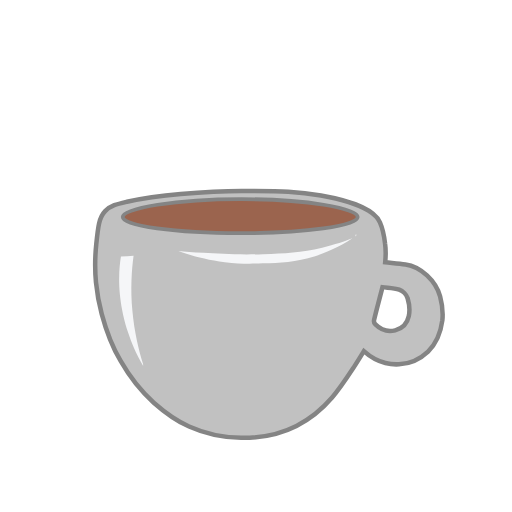
t = 0.00 s
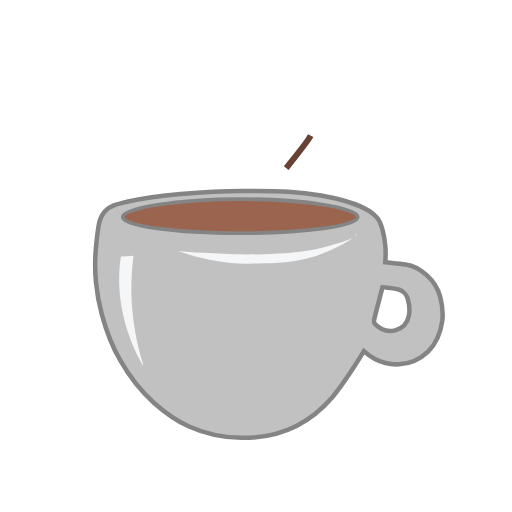
t = 0.43 s
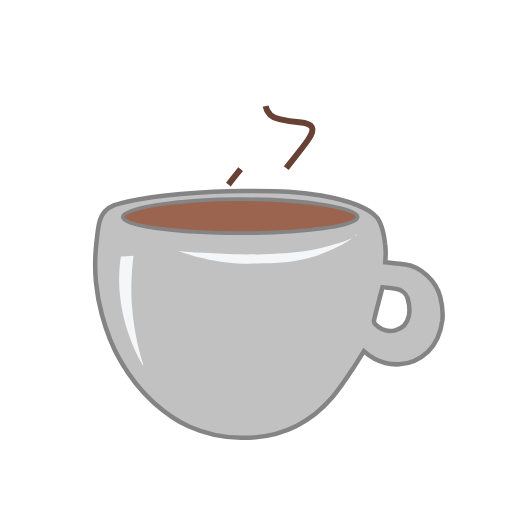
t = 0.86 s
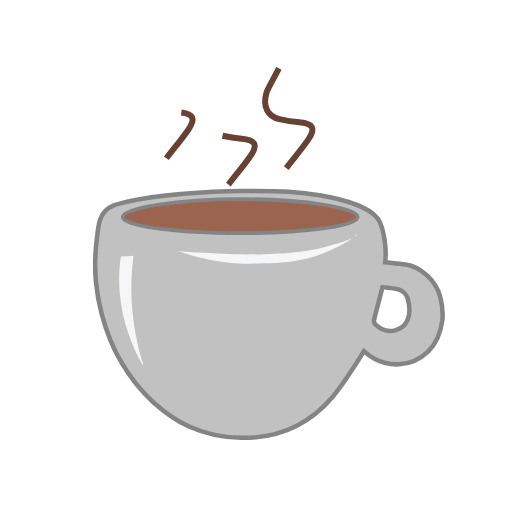
t = 1.29 s
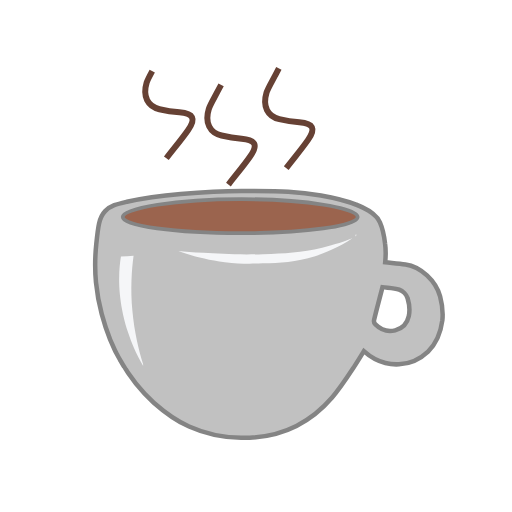
t = 1.75 s
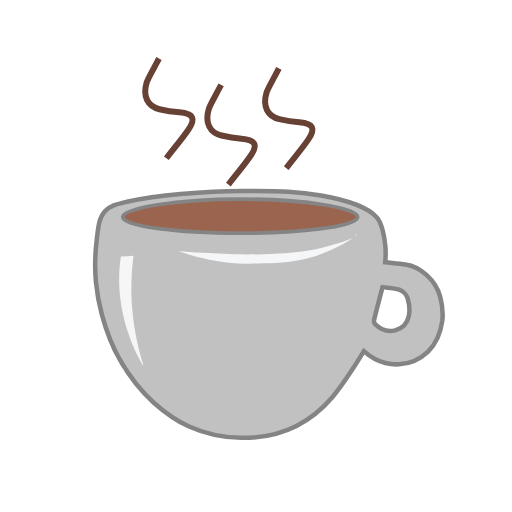
t = 2.20 s

The animated SVG that drew these frames (rendered in a browser with its animation timeline set to each time). Animation: 10 CSS @keyframes rules; one cycle of 2.60 s, repeats indefinitely.

<!--?xml version="1.0" encoding="utf-8"?-->
<!-- Generator: Adobe Illustrator 23.0.1, SVG Export Plug-In . SVG Version: 6.00 Build 0)  -->
<svg version="1.1" id="Layer_1"
	xmlns="http://www.w3.org/2000/svg"
	xmlns:xlink="http://www.w3.org/1999/xlink" x="0px" y="0px" viewBox="0 0 340.4 340.4" style="" xml:space="preserve">
	<style type="text/css">
		.st0{fill:#C1C1C1;stroke:#848484;stroke-width:3;stroke-miterlimit:10;}
		.st1{fill:none;stroke:#664134;stroke-width:4;stroke-miterlimit:10;}
		.st2{fill:#F5F6F8;}
		.st3{fill:#9B644E;stroke:#848484;stroke-width:2.5;stroke-miterlimit:10;}
	</style>
	<g>
		<g>
			<path class="st0" d="M256.1,174.3c4.5,0.5,9,0.9,13.5,1.5c10.2,1.4,20.2,10.9,23,21.2c1.9,7.1,1.8,13,1.5,15.9
				c-0.5,3.8-1.6,13.2-9.5,20.8c-1.9,1.8-8.7,7.9-19.3,8.5c-13.1,0.8-21.9-7.3-23.4-8.7c-1.6,2.6-3.9,6.4-6.8,10.9
				c-4.6,7-9.2,14-14.3,19.9c-3,3.5-10.9,12.4-23.7,18.9c-15.6,7.9-30,8-36.8,7.9c-16.9-0.1-29.5-5.2-34.6-7.5
				c-11.5-5.2-18.8-11.7-23.3-15.7c-12.4-11.1-19-22.3-22.3-28.1c-1.5-2.5-8-14.3-12.5-31.1c-2.5-9.5-3.4-17.1-3.8-21.1
				c-0.3-3.2-1.1-12.7,0.2-25.2c1.2-11.7,1.8-17.7,5.9-22c3.6-3.8,8.1-4.8,14.5-6.3c11.7-2.7,23.7-4.2,35.7-5.2
				c28.6-2.4,34.5-2,47.7-1.9c18.4,0.1,30,0.2,45.6,3c33,5.8,38,15.1,39.2,17.8c1.1,2.5,2.7,7.9,3.4,14.1
				C256.7,166.9,256.4,171.2,256.1,174.3z M254.3,190.9c-2,7.8-3.9,14.8-5.6,21.8c-0.2,0.9,0.2,2.3,0.9,3c7.6,7.6,20,4.7,22.2-5.6
				c0.8-3.8,0.3-8.1-0.8-11.8c-0.7-2.3-3.3-4.8-5.6-5.7C262,191.3,258.1,191.4,254.3,190.9z"></path>
			<path class="st1 GzfSghDy_1" d="M190.3,111.8L190.3,111.8c5.3-6.9,10.2-12.6,14.5-18.8c5.3-7.6,3.5-10.9-5.8-11.7c-4.5-0.4-8.9-1.1-13.3-2.1
				c-7.7-1.7-11.3-8.4-8.5-17.6c0.8-2.7,4.1-8.2,5.7-11.4l2.5-4.7"></path>
			<path class="st2 GzfSghDy_2" d="M174.6,175.1c-6.5,0.2-14.6,0.5-25.1-0.8c-13-1.6-23.5-4.7-30.9-7.5c4,0.4,9.7,0.9,16.6,1.3
				c10.7,0.7,23.6,1.4,39.8,0.9c14.4-0.5,25.2-0.9,39.2-4.3c8.5-2,15.3-4.5,20.1-6.3c-9.8,6.5-18.7,9.9-24.8,11.9
				C196.6,174.3,186.1,174.7,174.6,175.1z"></path>
			<path class="st2 GzfSghDy_3" d="M95.2,243.3c-4.9-8.4-7.9-15.9-9.8-21.6c-6.1-18-6.2-32.5-6.2-36.1c0-6.2,0.6-11.4,1.2-15
				c2.8-0.2,5.6-0.4,8.4-0.6c-1.3,9.7-2.1,22.1-0.8,36.5c1.3,14.2,4.2,26.2,7.1,35.5C95.1,242.5,95.2,242.9,95.2,243.3z"></path>
			<path class="st2 GzfSghDy_4" d="M236.7,155.8c0.1,0.1,0.3,0.5,0.3,0.5c0,0-0.6,0.9-0.6,0.9l-0.1-0.7C236.4,156.3,236.5,156,236.7,155.8z"></path>
		</g>
	</g>
	<path class="st1 GzfSghDy_5" d="M151.9,122.7L151.9,122.7c5.3-6.9,10.2-12.6,14.5-18.8c5.3-7.6,3.5-10.9-5.8-11.7c-4.5-0.4-8.9-1.1-13.3-2.1
		c-7.7-1.7-11.3-8.4-8.5-17.6c0.8-2.7,4.1-8.2,5.7-11.4l2.5-4.7"></path>
	<path class="st1 GzfSghDy_6" d="M110.6,105.2L110.6,105.2c5.3-6.9,10.2-12.6,14.5-18.8c5.3-7.6,3.5-10.9-5.8-11.7c-4.5-0.4-8.9-1.1-13.3-2.1
		c-7.7-1.7-11.3-8.4-8.5-17.6c0.8-2.7,4.1-8.2,5.7-11.4l2.5-4.7"></path>
	<path class="st3" d="M237.8,144.3c0,5.9-35,10.7-78.1,10.7s-78.1-4.8-78.1-10.7c0-5.9,35.5-11.9,78.6-11.9S237.8,138.4,237.8,144.3z
		">	</path>
	<style data-made-with="vivus-instant">.GzfSghDy_1{stroke-dasharray:97 99;stroke-dashoffset:98;animation:GzfSghDy_draw_1 2600ms linear 0ms infinite,GzfSghDy_fade 2600ms linear 0ms infinite;}.GzfSghDy_2{stroke-dasharray:238 240;stroke-dashoffset:239;animation:GzfSghDy_draw_2 2600ms linear 0ms infinite,GzfSghDy_fade 2600ms linear 0ms infinite;}.GzfSghDy_3{stroke-dasharray:159 161;stroke-dashoffset:160;animation:GzfSghDy_draw_3 2600ms linear 0ms infinite,GzfSghDy_fade 2600ms linear 0ms infinite;}.GzfSghDy_4{stroke-dasharray:4 6;stroke-dashoffset:5;animation:GzfSghDy_draw_4 2600ms linear 0ms infinite,GzfSghDy_fade 2600ms linear 0ms infinite;}.GzfSghDy_5{stroke-dasharray:97 99;stroke-dashoffset:98;animation:GzfSghDy_draw_5 2600ms linear 0ms infinite,GzfSghDy_fade 2600ms linear 0ms infinite;}.GzfSghDy_6{stroke-dasharray:97 99;stroke-dashoffset:98;animation:GzfSghDy_draw_6 2600ms linear 0ms infinite,GzfSghDy_fade 2600ms linear 0ms infinite;}@keyframes GzfSghDy_draw{100%{stroke-dashoffset:0;}}@keyframes GzfSghDy_fade{0%{stroke-opacity:1;}92.3076923076923%{stroke-opacity:1;}100%{stroke-opacity:0;}}@keyframes GzfSghDy_draw_0{0%{stroke-dashoffset: 746}38.46153846153847%{ stroke-dashoffset: 0;}100%{ stroke-dashoffset: 0;}}@keyframes GzfSghDy_draw_1{5.4945054945054945%{stroke-dashoffset: 98}43.956043956043956%{ stroke-dashoffset: 0;}100%{ stroke-dashoffset: 0;}}@keyframes GzfSghDy_draw_2{10.989010989010989%{stroke-dashoffset: 239}49.45054945054945%{ stroke-dashoffset: 0;}100%{ stroke-dashoffset: 0;}}@keyframes GzfSghDy_draw_3{16.483516483516482%{stroke-dashoffset: 160}54.94505494505494%{ stroke-dashoffset: 0;}100%{ stroke-dashoffset: 0;}}@keyframes GzfSghDy_draw_4{21.978021978021978%{stroke-dashoffset: 5}60.439560439560445%{ stroke-dashoffset: 0;}100%{ stroke-dashoffset: 0;}}@keyframes GzfSghDy_draw_5{27.472527472527474%{stroke-dashoffset: 98}65.93406593406593%{ stroke-dashoffset: 0;}100%{ stroke-dashoffset: 0;}}@keyframes GzfSghDy_draw_6{32.967032967032964%{stroke-dashoffset: 98}71.42857142857143%{ stroke-dashoffset: 0;}100%{ stroke-dashoffset: 0;}}@keyframes GzfSghDy_draw_7{38.46153846153847%{stroke-dashoffset: 323}76.92307692307693%{ stroke-dashoffset: 0;}100%{ stroke-dashoffset: 0;}}</style>
</svg>
	